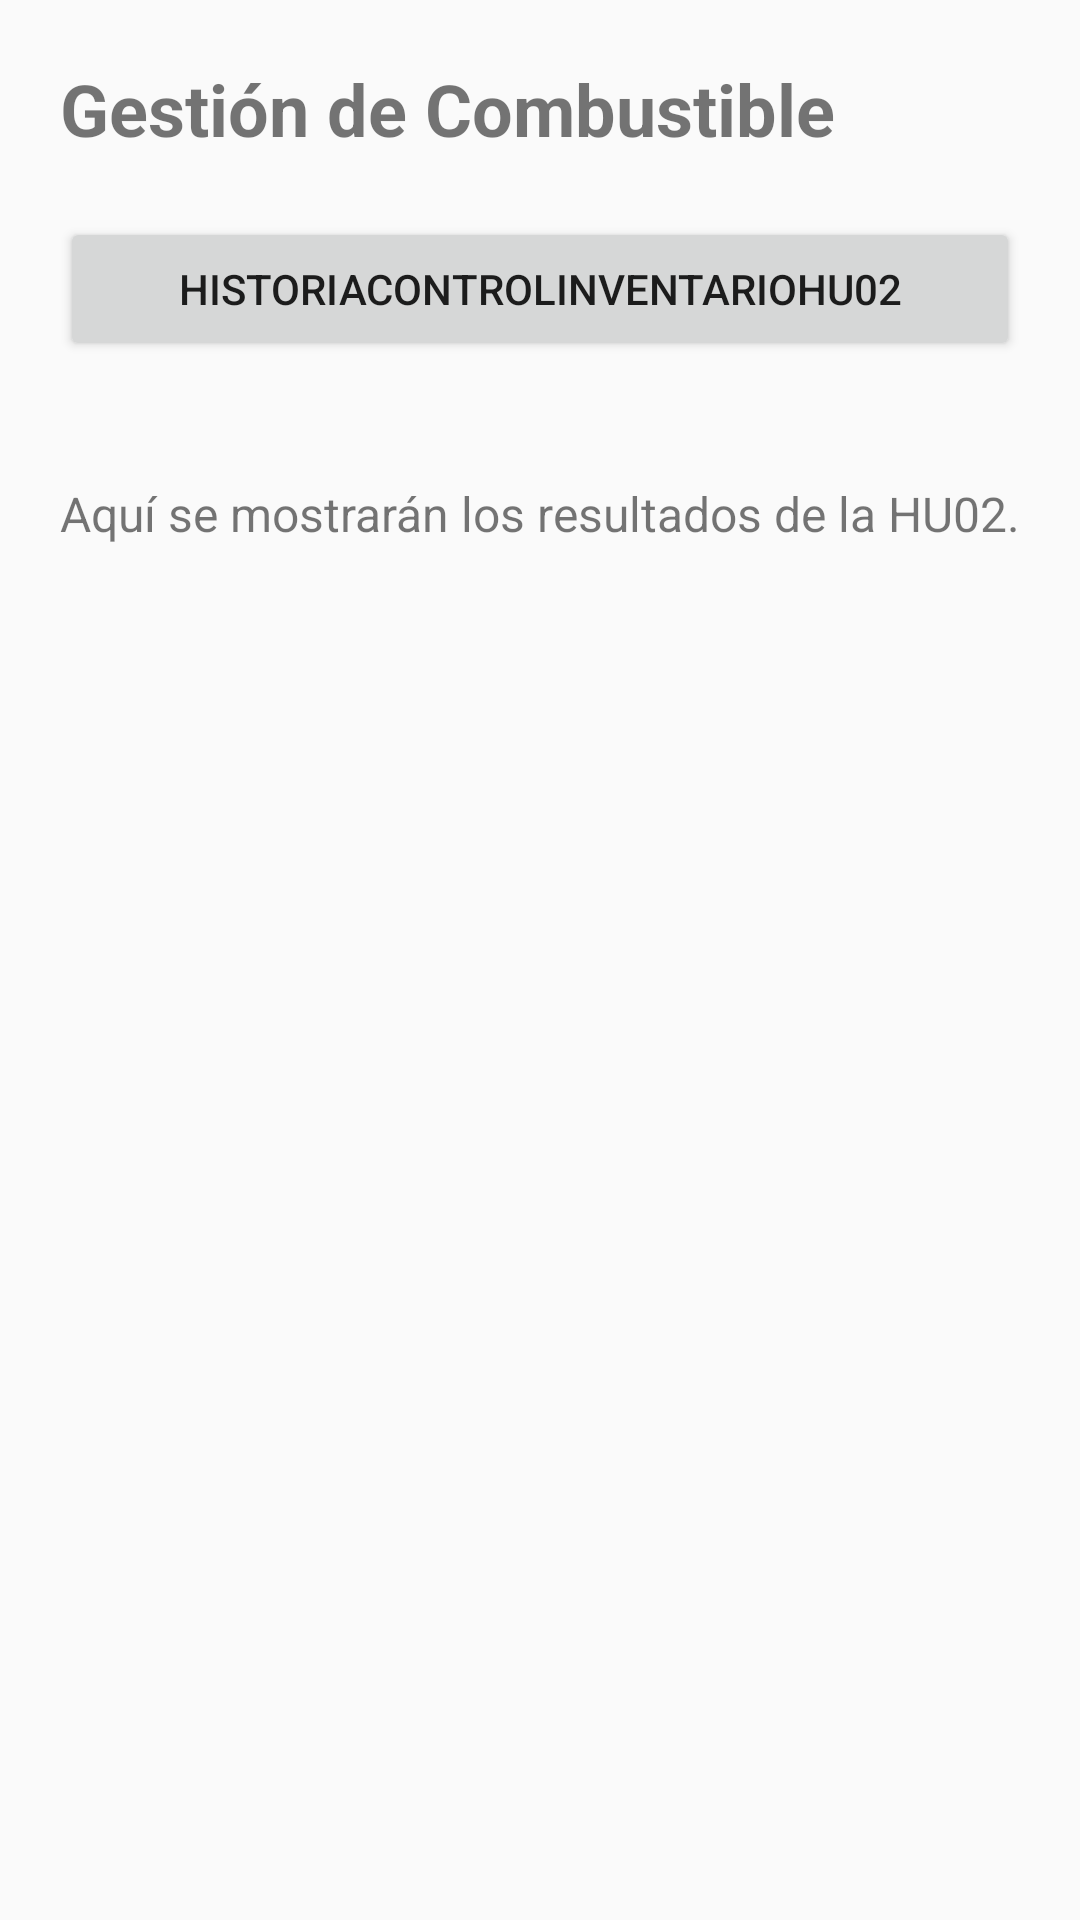

Layout XML and referenced resources for this Android screen:
<!-- AndroidManifest.xml: application theme Theme.GestionCombustible -->
<!-- res/layout/activity_historia_control_inventario_hu02.xml -->
<?xml version="1.0" encoding="utf-8"?>
<ScrollView xmlns:android="http://schemas.android.com/apk/res/android"
    android:layout_width="match_parent"
    android:layout_height="match_parent">

    <LinearLayout
        android:layout_width="match_parent"
        android:layout_height="wrap_content"
        android:orientation="vertical"
        android:padding="20dp">

        <TextView
            android:layout_width="wrap_content"
            android:layout_height="wrap_content"
            android:text="Gestión de Combustible"
            android:textSize="24sp"
            android:textStyle="bold"
            android:layout_marginBottom="20dp" />

        <Button
            android:id="@+id/btnHistoriaHU02"
            android:layout_width="match_parent"
            android:layout_height="wrap_content"
            android:text="HistoriaControlInventarioHU02"
            android:layout_marginBottom="20dp" />

        <LinearLayout
            android:id="@+id/layoutMenuHU02"
            android:layout_width="match_parent"
            android:layout_height="wrap_content"
            android:orientation="vertical"
            android:visibility="gone">

            <Button
                android:id="@+id/btnConsultarExistencias"
                android:layout_width="match_parent"
                android:layout_height="wrap_content"
                android:text="Consultar existencias actuales"
                android:layout_marginBottom="10dp" />

            <Button
                android:id="@+id/btnActualizarInventario"
                android:layout_width="match_parent"
                android:layout_height="wrap_content"
                android:text="Actualizar inventario por ingreso o salida"
                android:layout_marginBottom="10dp" />

            <Button
                android:id="@+id/btnGenerarAlertas"
                android:layout_width="match_parent"
                android:layout_height="wrap_content"
                android:text="Generar alertas por nivel bajo"
                android:layout_marginBottom="10dp" />

            <Button
                android:id="@+id/btnRegistrarIngresoCompra"
                android:layout_width="match_parent"
                android:layout_height="wrap_content"
                android:text="Registrar ingresos por compra"
                android:layout_marginBottom="10dp" />

            <Button
                android:id="@+id/btnConsultarHistorico"
                android:layout_width="match_parent"
                android:layout_height="wrap_content"
                android:text="Consultar histórico de movimientos"
                android:layout_marginBottom="20dp" />
        </LinearLayout>

        <LinearLayout
            android:id="@+id/layoutExistencias"
            android:layout_width="match_parent"
            android:layout_height="wrap_content"
            android:orientation="vertical"
            android:visibility="gone"
            android:layout_marginBottom="20dp">

            <Button
                android:id="@+id/btnVerExistencias"
                android:layout_width="match_parent"
                android:layout_height="wrap_content"
                android:text="Ver existencias actuales" />
        </LinearLayout>

        <LinearLayout
            android:id="@+id/layoutActualizarInventario"
            android:layout_width="match_parent"
            android:layout_height="wrap_content"
            android:orientation="vertical"
            android:visibility="gone"
            android:layout_marginBottom="20dp">

            <Spinner
                android:id="@+id/spinnerTipoCombustible"
                android:layout_width="match_parent"
                android:layout_height="wrap_content" />

            <Spinner
                android:id="@+id/spinnerMovimiento"
                android:layout_width="match_parent"
                android:layout_height="wrap_content"
                android:layout_marginTop="10dp" />

            <EditText
                android:id="@+id/etCantidadMovimiento"
                android:layout_width="match_parent"
                android:layout_height="wrap_content"
                android:hint="Cantidad del movimiento"
                android:inputType="numberDecimal"
                android:layout_marginTop="10dp" />

            <Button
                android:id="@+id/btnActualizar"
                android:layout_width="match_parent"
                android:layout_height="wrap_content"
                android:text="Actualizar inventario"
                android:layout_marginTop="10dp" />
        </LinearLayout>

        <LinearLayout
            android:id="@+id/layoutAlertas"
            android:layout_width="match_parent"
            android:layout_height="wrap_content"
            android:orientation="vertical"
            android:visibility="gone"
            android:layout_marginBottom="20dp">

            <EditText
                android:id="@+id/etNivelMinimo"
                android:layout_width="match_parent"
                android:layout_height="wrap_content"
                android:hint="Nivel mínimo"
                android:inputType="numberDecimal" />

            <Button
                android:id="@+id/btnVerAlerta"
                android:layout_width="match_parent"
                android:layout_height="wrap_content"
                android:text="Generar alerta"
                android:layout_marginTop="10dp" />
        </LinearLayout>

        <LinearLayout
            android:id="@+id/layoutIngresosCompra"
            android:layout_width="match_parent"
            android:layout_height="wrap_content"
            android:orientation="vertical"
            android:visibility="gone"
            android:layout_marginBottom="20dp">

            <EditText
                android:id="@+id/etCantidadCompra"
                android:layout_width="match_parent"
                android:layout_height="wrap_content"
                android:hint="Cantidad comprada"
                android:inputType="numberDecimal" />

            <Button
                android:id="@+id/btnRegistrarCompra"
                android:layout_width="match_parent"
                android:layout_height="wrap_content"
                android:text="Registrar compra"
                android:layout_marginTop="10dp" />
        </LinearLayout>

        <LinearLayout
            android:id="@+id/layoutHistorico"
            android:layout_width="match_parent"
            android:layout_height="wrap_content"
            android:orientation="vertical"
            android:visibility="gone"
            android:layout_marginBottom="20dp">

            <Button
                android:id="@+id/btnVerHistorico"
                android:layout_width="match_parent"
                android:layout_height="wrap_content"
                android:text="Ver histórico de movimientos" />
        </LinearLayout>

        <TextView
            android:id="@+id/tvResultadoHU02"
            android:layout_width="match_parent"
            android:layout_height="wrap_content"
            android:text="Aquí se mostrarán los resultados de la HU02."
            android:textSize="16sp"
            android:layout_marginTop="20dp" />

    </LinearLayout>
</ScrollView>
<!-- resources referenced by this layout -->
<resources>
  <style name="Theme.GestionCombustible" parent="Theme.AppCompat.Light.NoActionBar" />
</resources>
